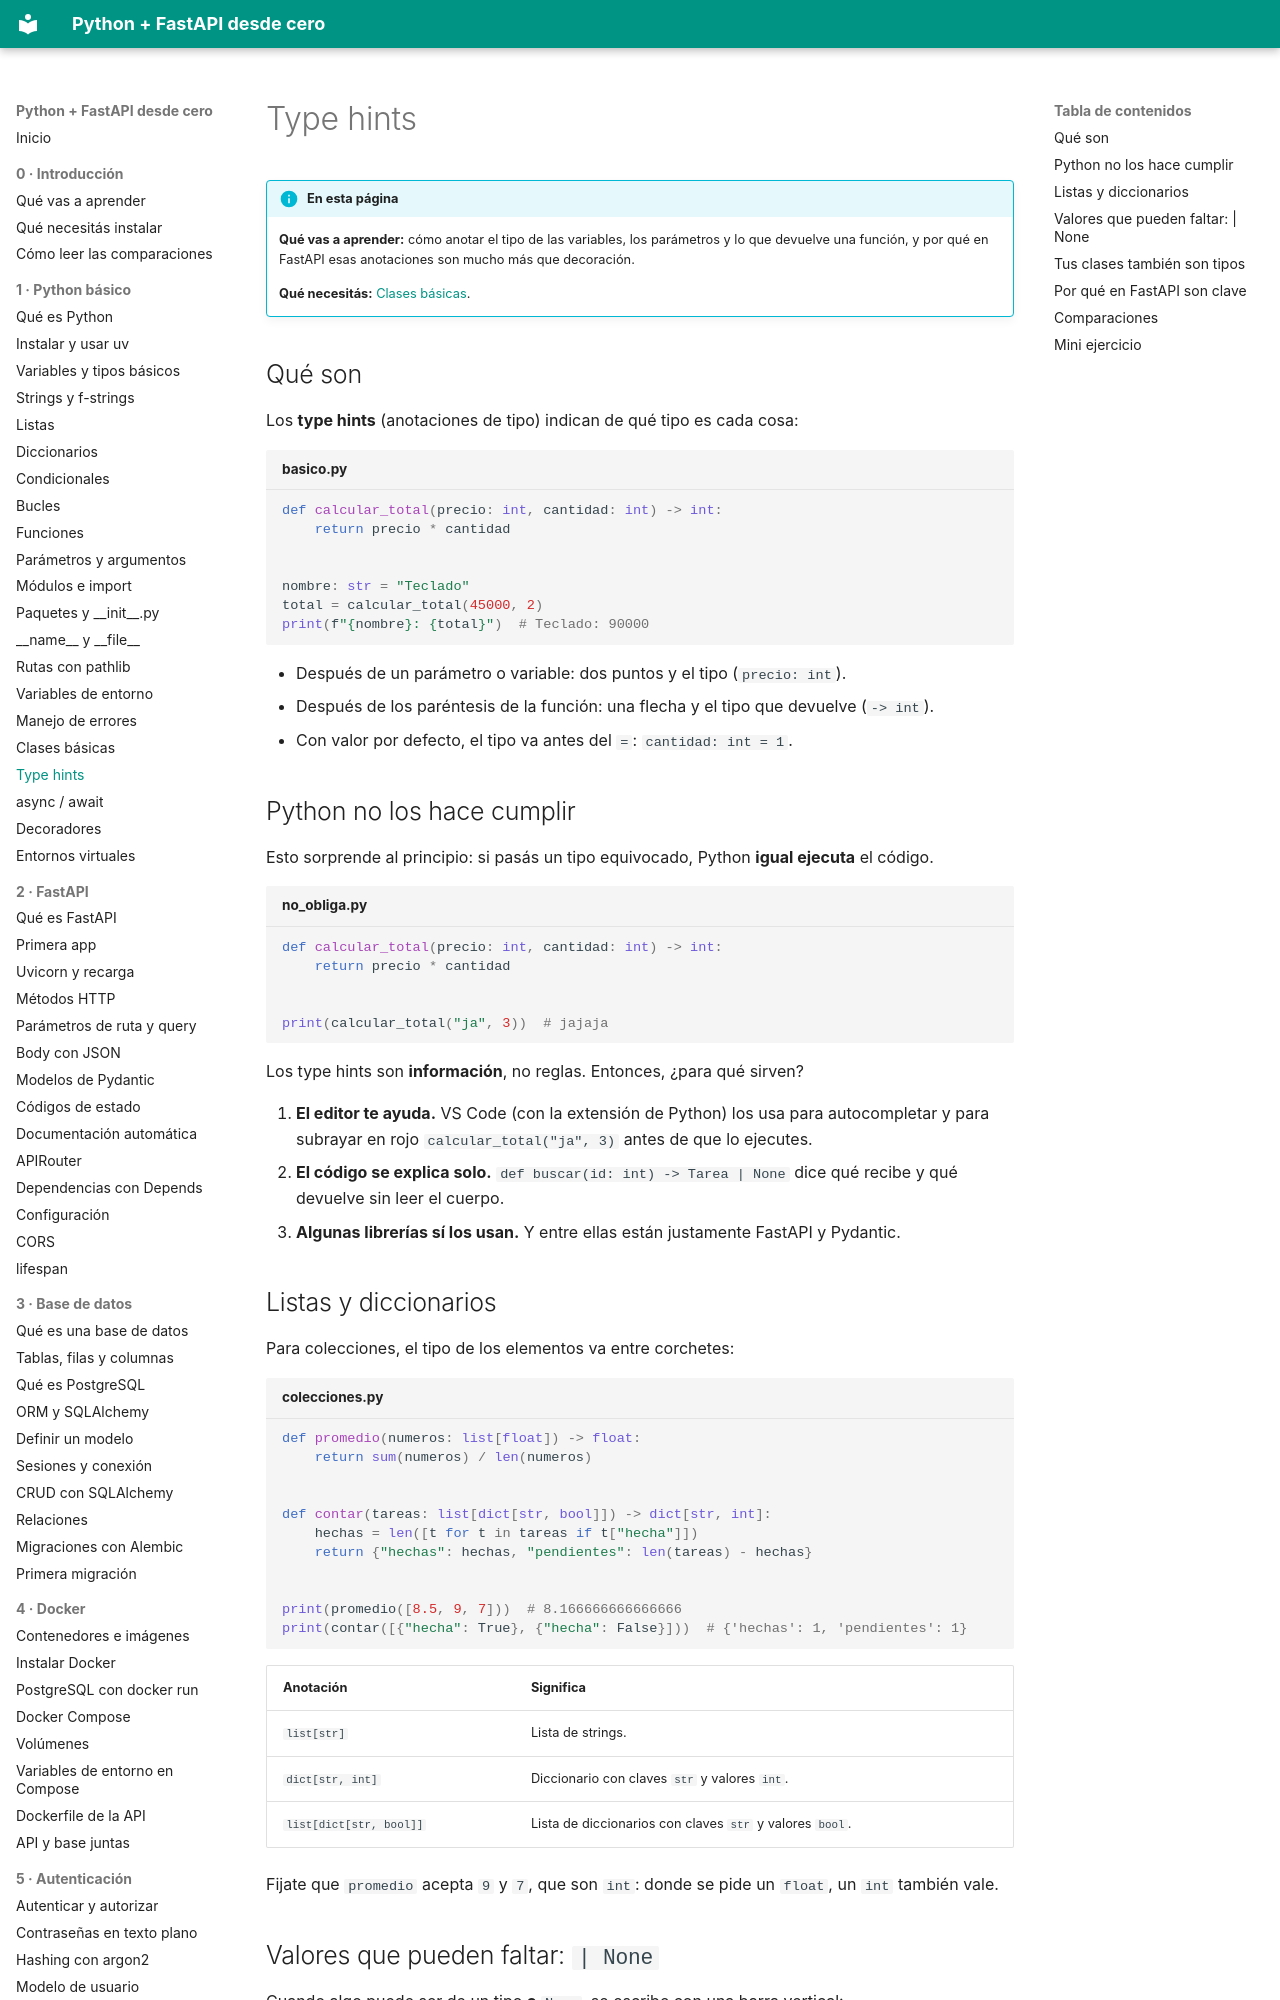

repository: villalb4/python-MkDocs · page: python/18-type-hints/index.html · generator: mkdocs

# Type hints

!!! info "En esta página"

    **Qué vas a aprender:** cómo anotar el tipo de las variables, los parámetros y lo que devuelve una función, y por qué en FastAPI esas anotaciones son mucho más que decoración.

    **Qué necesitás:** [Clases básicas](17-clases-basicas.md).

## Qué son

Los **type hints** (anotaciones de tipo) indican de qué tipo es cada cosa:

```python title="basico.py"
def calcular_total(precio: int, cantidad: int) -> int:
    return precio * cantidad


nombre: str = "Teclado"
total = calcular_total(45000, 2)
print(f"{nombre}: {total}")  # Teclado: 90000
```

- Después de un parámetro o variable: dos puntos y el tipo (`precio: int`).
- Después de los paréntesis de la función: una flecha y el tipo que devuelve (`-> int`).
- Con valor por defecto, el tipo va antes del `=`: `cantidad: int = 1`.

## Python no los hace cumplir

Esto sorprende al principio: si pasás un tipo equivocado, Python **igual ejecuta** el código.

```python title="no_obliga.py"
def calcular_total(precio: int, cantidad: int) -> int:
    return precio * cantidad


print(calcular_total("ja", 3))  # jajaja
```

Los type hints son **información**, no reglas. Entonces, ¿para qué sirven?

1. **El editor te ayuda.** VS Code (con la extensión de Python) los usa para autocompletar y para subrayar en rojo `calcular_total("ja", 3)` antes de que lo ejecutes.
2. **El código se explica solo.** `def buscar(id: int) -> Tarea | None` dice qué recibe y qué devuelve sin leer el cuerpo.
3. **Algunas librerías sí los usan.** Y entre ellas están justamente FastAPI y Pydantic.

## Listas y diccionarios

Para colecciones, el tipo de los elementos va entre corchetes:

```python title="colecciones.py"
def promedio(numeros: list[float]) -> float:
    return sum(numeros) / len(numeros)


def contar(tareas: list[dict[str, bool]]) -> dict[str, int]:
    hechas = len([t for t in tareas if t["hecha"]])
    return {"hechas": hechas, "pendientes": len(tareas) - hechas}


print(promedio([8.5, 9, 7]))  # 8.166666666666666
print(contar([{"hecha": True}, {"hecha": False}]))  # {'hechas': 1, 'pendientes': 1}
```

| Anotación | Significa |
| --- | --- |
| `list[str]` | Lista de strings. |
| `dict[str, int]` | Diccionario con claves `str` y valores `int`. |
| `list[dict[str, bool]]` | Lista de diccionarios con claves `str` y valores `bool`. |

Fijate que `promedio` acepta `9` y `7`, que son `int`: donde se pide un `float`, un `int` también vale.
